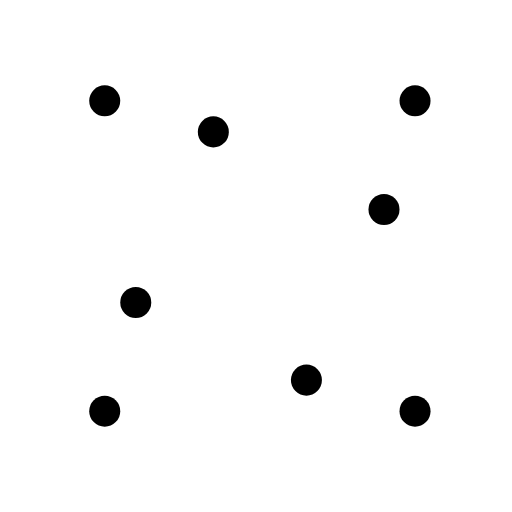
t = 0.00 s
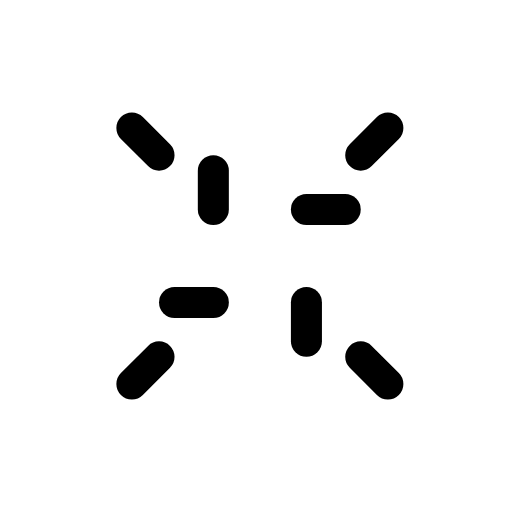
t = 0.25 s
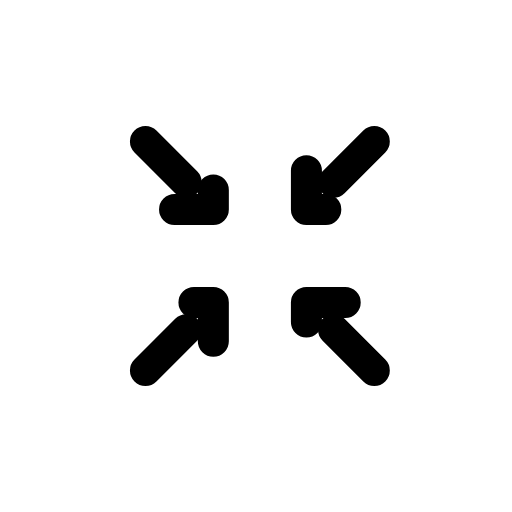
t = 0.38 s
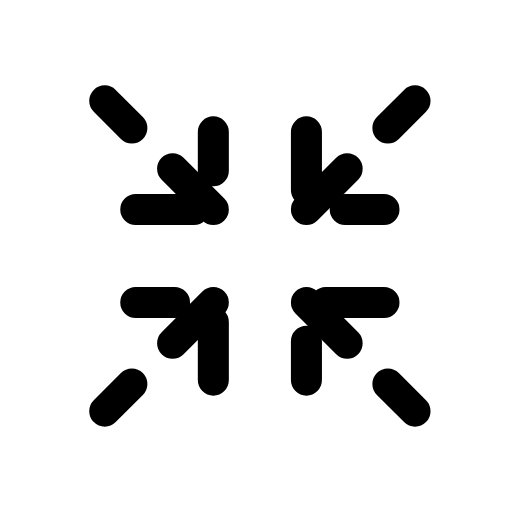
t = 0.63 s
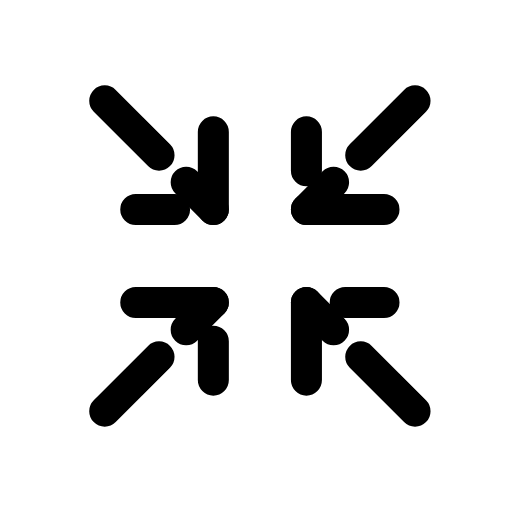
t = 0.75 s
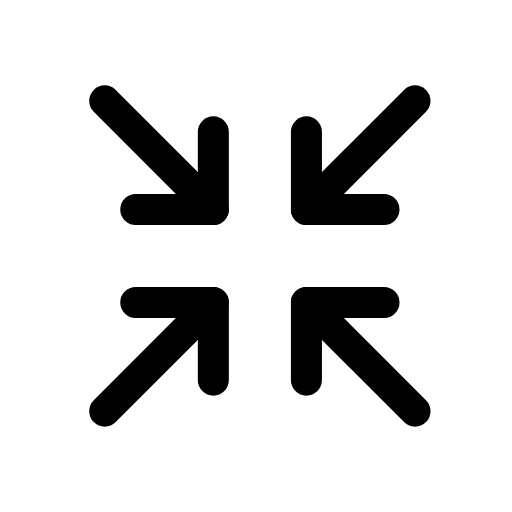
t = 1.00 s

The animated SVG that drew these frames (rendered in a browser with its animation timeline set to each time). Animation: 8 CSS @keyframes rules; one cycle of 1.00 s.

<svg width="33" height="33" viewBox="0 0 33 33" fill="none" xmlns="http://www.w3.org/2000/svg">
<g id="ArrowsIn" clip-path="url(#clip0_1452_3657)">
<path id="Vector" d="M24.75 13.5H19.75V8.5" stroke="black" stroke-width="2" stroke-linecap="round" stroke-linejoin="round" class="id_anim_stroke-property0" data-duration="1" data-offset="0" style="stroke-dashoffset: 0px; stroke-dasharray: 0px, 10px; animation: 1s linear 0s 1 normal forwards running id_anim_stroke-property0;"></path>
<path id="Vector_2" d="M26.75 6.5L19.75 13.5" stroke="black" stroke-width="2" stroke-linecap="round" stroke-linejoin="round" class="id_anim_stroke-property1" data-duration="1" data-offset="0" style="stroke-dashoffset: 0px; stroke-dasharray: 0px, 9.8995px; animation: 1s linear 0s 1 normal forwards running id_anim_stroke-property1;"></path>
<path id="Vector_3" d="M8.75 19.5H13.75V24.5" stroke="black" stroke-width="2" stroke-linecap="round" stroke-linejoin="round" class="id_anim_stroke-property2" data-duration="1" data-offset="0" style="stroke-dashoffset: 0px; stroke-dasharray: 0px, 10px; animation: 1s linear 0s 1 normal forwards running id_anim_stroke-property2;"></path>
<path id="Vector_4" d="M6.75 26.5L13.75 19.5" stroke="black" stroke-width="2" stroke-linecap="round" stroke-linejoin="round" class="id_anim_stroke-property3" data-duration="1" data-offset="0" style="stroke-dashoffset: 0px; stroke-dasharray: 0px, 9.8995px; animation: 1s linear 0s 1 normal forwards running id_anim_stroke-property3;"></path>
<path id="Vector_5" d="M19.75 24.5V19.5H24.75" stroke="black" stroke-width="2" stroke-linecap="round" stroke-linejoin="round" class="id_anim_stroke-property4" data-duration="1" data-offset="0" style="stroke-dashoffset: 0px; stroke-dasharray: 0px, 10px; animation: 1s linear 0s 1 normal forwards running id_anim_stroke-property4;"></path>
<path id="Vector_6" d="M26.75 26.5L19.75 19.5" stroke="black" stroke-width="2" stroke-linecap="round" stroke-linejoin="round" class="id_anim_stroke-property5" data-duration="1" data-offset="0" style="stroke-dashoffset: 0px; stroke-dasharray: 0px, 9.8995px; animation: 1s linear 0s 1 normal forwards running id_anim_stroke-property5;"></path>
<path id="Vector_7" d="M13.75 8.5V13.5H8.75" stroke="black" stroke-width="2" stroke-linecap="round" stroke-linejoin="round" class="id_anim_stroke-property6" data-duration="1" data-offset="0" style="stroke-dashoffset: 0px; stroke-dasharray: 0px, 10px; animation: 1s linear 0s 1 normal forwards running id_anim_stroke-property6;"></path>
<path id="Vector_8" d="M6.75 6.5L13.75 13.5" stroke="black" stroke-width="2" stroke-linecap="round" stroke-linejoin="round" class="id_anim_stroke-property7" data-duration="1" data-offset="0" style="stroke-dashoffset: 0px; stroke-dasharray: 0px, 9.8995px; animation: 1s linear 0s 1 normal forwards running id_anim_stroke-property7;"></path>
</g>
<defs>
<clipPath id="clip0_1452_3657">
<rect width="32" height="32" fill="white" transform="translate(0.75 0.5)"></rect>
</clipPath>
</defs>
<style>
        @keyframes id_anim_stroke-property0{
        
            0%{
                stroke-dashoffset: 0px; 
        stroke-dasharray: 0px, 10px;
            }
        
            50%{
                stroke-dashoffset: -5px; 
        stroke-dasharray: 5px, 5px;
            }
        
            100%{
                stroke-dashoffset: -10px; 
        stroke-dasharray: 10px, 0px;
            }
        
        }
         
        @keyframes id_anim_stroke-property1{
        
            0%{
                stroke-dashoffset: 0px; 
        stroke-dasharray: 0px, 9.899495124816895px;
            }
        
            50%{
                stroke-dashoffset: -4.949747562408447px; 
        stroke-dasharray: 4.949747562408447px, 4.949747562408447px;
            }
        
            100%{
                stroke-dashoffset: -9.899495124816895px; 
        stroke-dasharray: 9.899495124816895px, 0px;
            }
        
        }
         
        @keyframes id_anim_stroke-property2{
        
            0%{
                stroke-dashoffset: 0px; 
        stroke-dasharray: 0px, 10px;
            }
        
            50%{
                stroke-dashoffset: -5px; 
        stroke-dasharray: 5px, 5px;
            }
        
            100%{
                stroke-dashoffset: -10px; 
        stroke-dasharray: 10px, 0px;
            }
        
        }
         
        @keyframes id_anim_stroke-property3{
        
            0%{
                stroke-dashoffset: 0px; 
        stroke-dasharray: 0px, 9.899495124816895px;
            }
        
            50%{
                stroke-dashoffset: -4.949747562408447px; 
        stroke-dasharray: 4.949747562408447px, 4.949747562408447px;
            }
        
            100%{
                stroke-dashoffset: -9.899495124816895px; 
        stroke-dasharray: 9.899495124816895px, 0px;
            }
        
        }
         
        @keyframes id_anim_stroke-property4{
        
            0%{
                stroke-dashoffset: 0px; 
        stroke-dasharray: 0px, 10px;
            }
        
            50%{
                stroke-dashoffset: -5px; 
        stroke-dasharray: 5px, 5px;
            }
        
            100%{
                stroke-dashoffset: -10px; 
        stroke-dasharray: 10px, 0px;
            }
        
        }
         
        @keyframes id_anim_stroke-property5{
        
            0%{
                stroke-dashoffset: 0px; 
        stroke-dasharray: 0px, 9.899495124816895px;
            }
        
            50%{
                stroke-dashoffset: -4.949747562408447px; 
        stroke-dasharray: 4.949747562408447px, 4.949747562408447px;
            }
        
            100%{
                stroke-dashoffset: -9.899495124816895px; 
        stroke-dasharray: 9.899495124816895px, 0px;
            }
        
        }
         
        @keyframes id_anim_stroke-property6{
        
            0%{
                stroke-dashoffset: 0px; 
        stroke-dasharray: 0px, 10px;
            }
        
            50%{
                stroke-dashoffset: -5px; 
        stroke-dasharray: 5px, 5px;
            }
        
            100%{
                stroke-dashoffset: -10px; 
        stroke-dasharray: 10px, 0px;
            }
        
        }
         
        @keyframes id_anim_stroke-property7{
        
            0%{
                stroke-dashoffset: 0px; 
        stroke-dasharray: 0px, 9.899495124816895px;
            }
        
            50%{
                stroke-dashoffset: -4.949747562408447px; 
        stroke-dasharray: 4.949747562408447px, 4.949747562408447px;
            }
        
            100%{
                stroke-dashoffset: -9.899495124816895px; 
        stroke-dasharray: 9.899495124816895px, 0px;
            }
        
        }
        </style></svg>
